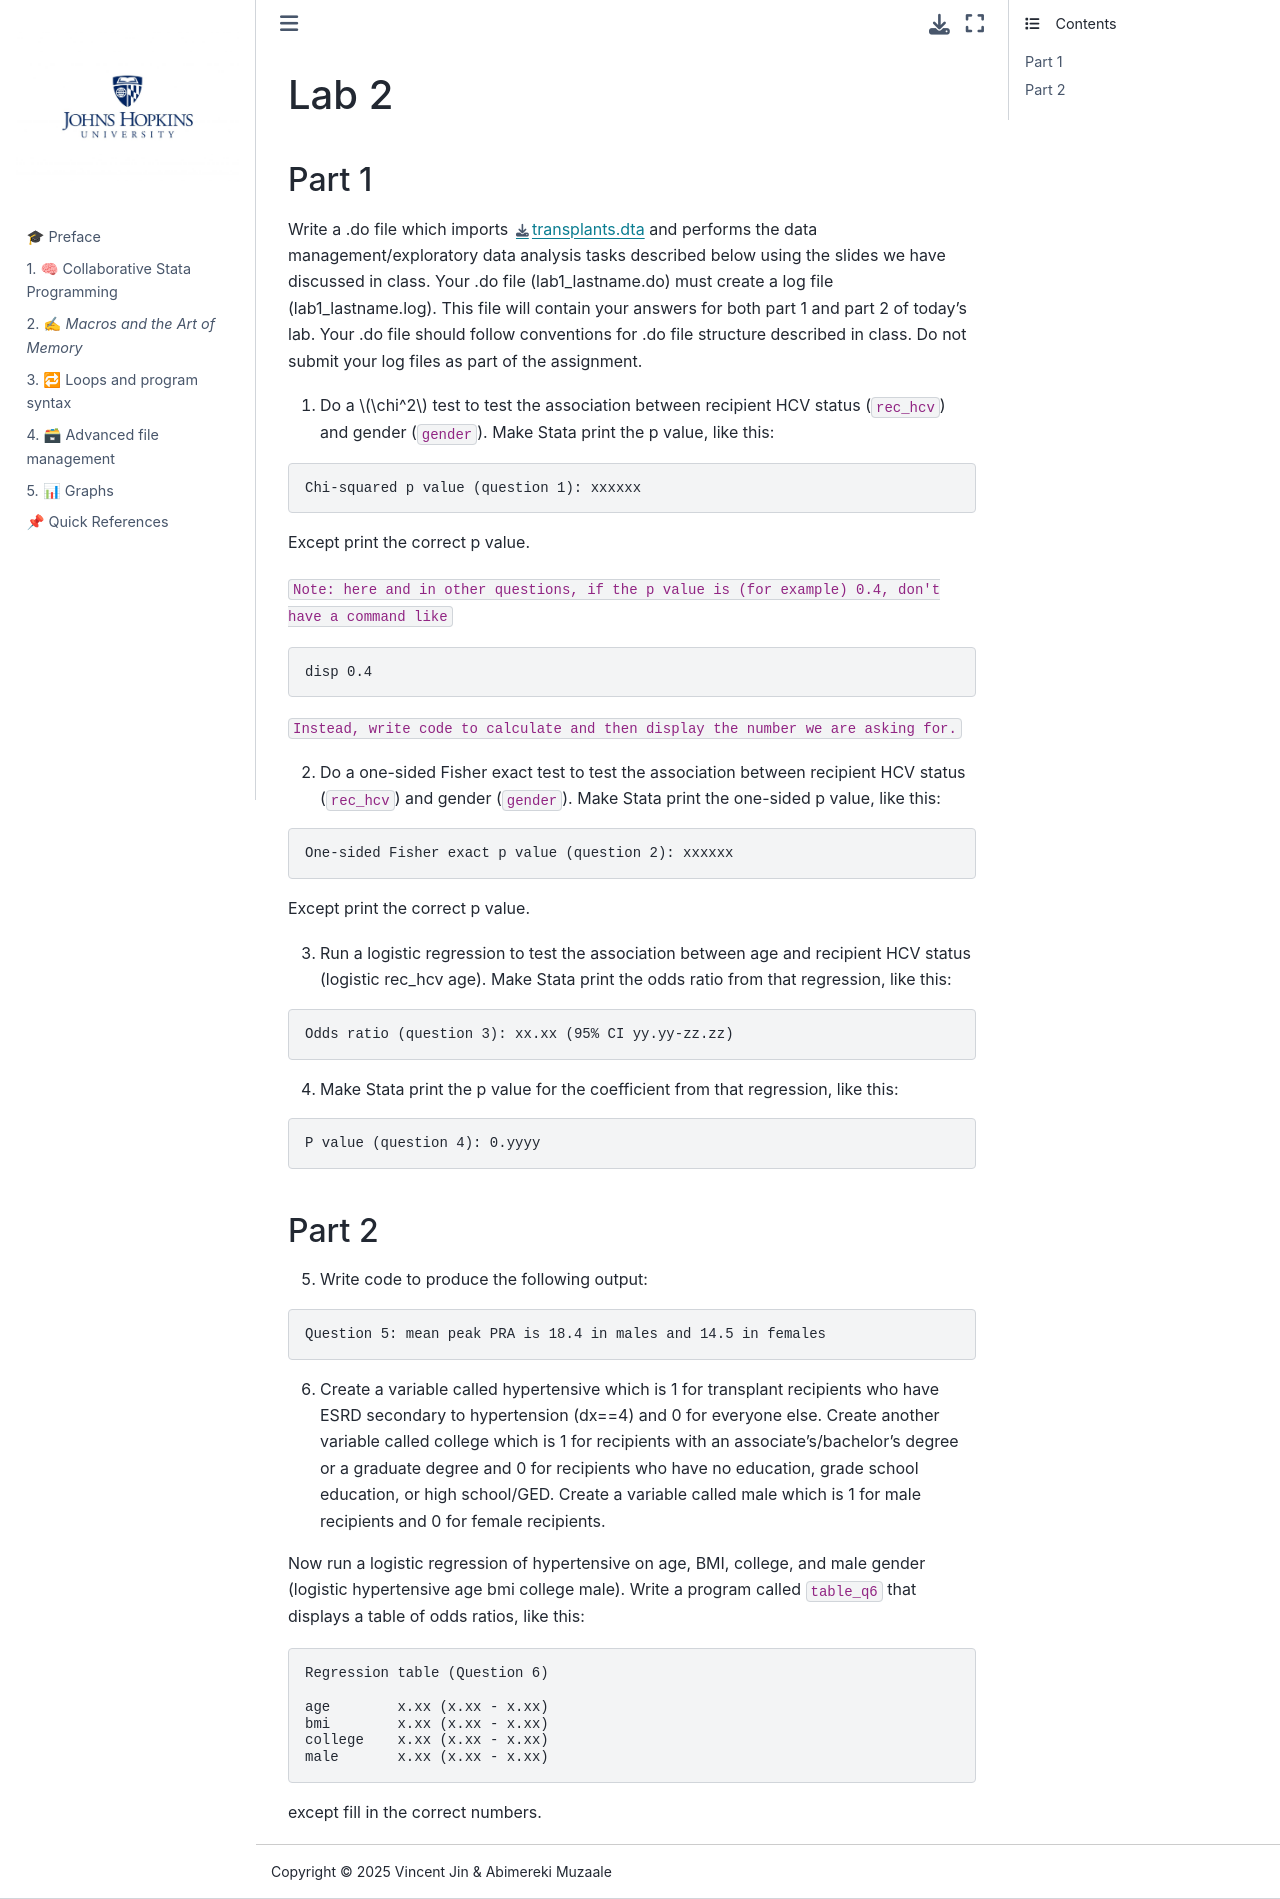

repository: abikesa/si · page: lab2.html · generator: jekyll

# Lab 2     
     
## Part 1

Write a .do file which imports [transplants.dta](transplants.dta) and performs the data management/exploratory data analysis tasks described below using the slides we have discussed in class. Your .do file (lab1_lastname.do) must create a log file (lab1_lastname.log). This file will contain your answers for both part 1 and part 2 of today's lab. Your .do file should follow conventions for .do file structure described in class. Do not submit your log files as part of the assignment. 

1. Do a $\chi^2$ test to test the association between recipient HCV status (`rec_hcv`) and gender (`gender`). Make Stata print the p value, like this:    

```stata    
Chi-squared p value (question 1): xxxxxx 
```
    
Except print the correct p value.  
     
`Note: here and in other questions, if the p value is (for example) 0.4, don't have a command like`
  
```stata
disp 0.4
```     
  
`Instead, write code to calculate and then display the number we are asking for.`     
    
2. Do a one-sided Fisher exact test to test the association between recipient HCV status (`rec_hcv`) and gender (`gender`). Make Stata print the one-sided p value, like this:    

```stata
One-sided Fisher exact p value (question 2): xxxxxx
```
Except print the correct p value. 

3. Run a logistic regression to test the association between age and recipient HCV status (logistic rec\_hcv age). Make Stata print the odds ratio from that regression, like this:

```stata
Odds ratio (question 3): xx.xx (95% CI yy.yy-zz.zz)
```


4. Make Stata print the p value for the coefficient from that regression, like this:

```stata
P value (question 4): 0.yyyy 
```

## Part 2     
     
5. Write code to produce the following output: 

```stata
Question 5: mean peak PRA is 18.4 in males and 14.5 in females
```

6. Create a variable called hypertensive which is 1 for transplant recipients who have ESRD secondary to hypertension (dx==4) and 0 for everyone else. Create another variable called college which is 1 for recipients with an associate's/bachelor's degree or a graduate degree and 0 for recipients who have no education, grade school education, or high school/GED.  Create a variable called male which is 1 for male recipients and 0 for female recipients. 

Now run a logistic regression of hypertensive on age, BMI, college, and male gender (logistic hypertensive age bmi college male). Write a program called `table_q6` that displays a table of odds ratios, like this:

```stata
Regression table (Question 6)
 
age        x.xx (x.xx - x.xx)
bmi        x.xx (x.xx - x.xx)
college    x.xx (x.xx - x.xx)
male       x.xx (x.xx - x.xx)
```

except fill in the correct numbers.
